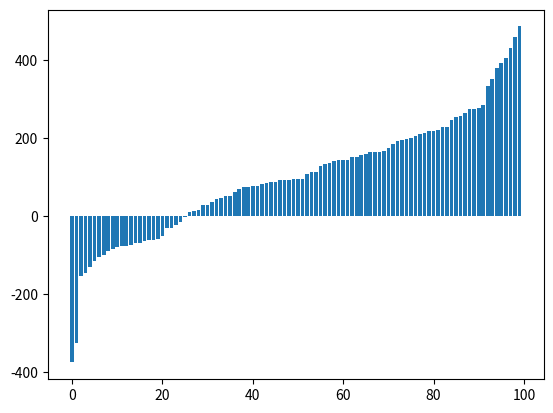

Reproduce this figure in Python.
import numpy as np
import matplotlib.pyplot as plt
moneyarray = 100*np.ones(100)
for i in range(30000):
    if(i%1000 == 0):
        print(i)
    for j in range(100):
        #if moneyarray[j]>0:
            moneyarray[j] = moneyarray[j] -1
            winnernumber = np.random.randint(0,100)
            moneyarray[winnernumber] = moneyarray[winnernumber]+1
moneyarray.sort()
x = np.arange(100)



plt.figure()
plt.bar(x,moneyarray)
plt.show()
